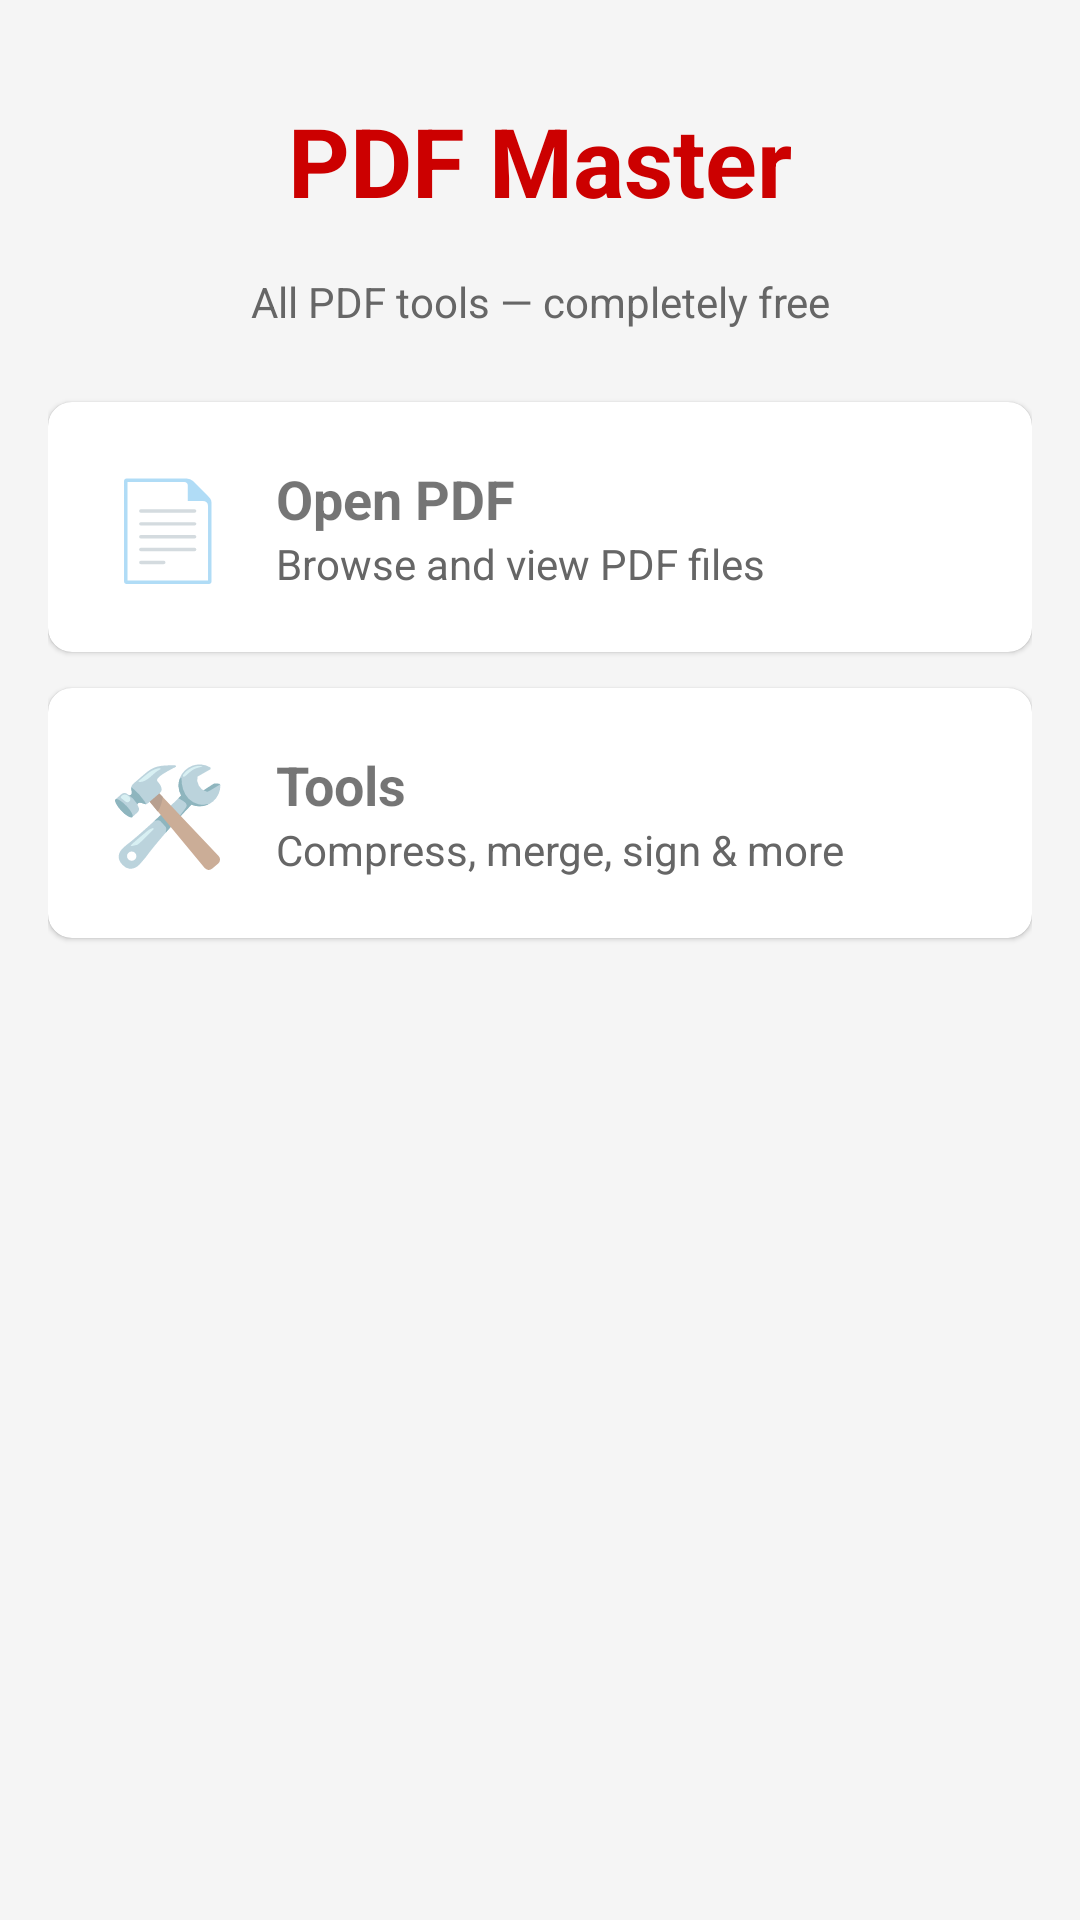

This screen was rendered from an Android layout file. Write that file and the resources it references.
<!-- AndroidManifest.xml: application theme Theme.PDFMaster -->
<!-- res/layout/activity_main.xml -->
<?xml version="1.0" encoding="utf-8"?>
<ScrollView xmlns:android="http://schemas.android.com/apk/res/android"
    android:layout_width="match_parent"
    android:layout_height="match_parent"
    android:background="@color/bg_light">

    <LinearLayout
        android:layout_width="match_parent"
        android:layout_height="wrap_content"
        android:orientation="vertical"
        android:padding="16dp">

        <TextView
            android:layout_width="match_parent"
            android:layout_height="wrap_content"
            android:text="@string/app_name"
            android:textSize="32sp"
            android:textStyle="bold"
            android:textColor="@color/acrobat_red"
            android:gravity="center"
            android:padding="16dp" />

        <TextView
            android:layout_width="match_parent"
            android:layout_height="wrap_content"
            android:text="@string/tagline"
            android:textSize="14sp"
            android:textColor="@color/gray"
            android:gravity="center"
            android:paddingBottom="24dp" />

        <com.google.android.material.card.MaterialCardView
            android:layout_width="match_parent"
            android:layout_height="wrap_content"
            android:layout_marginBottom="12dp"
            app:cardCornerRadius="8dp"
            xmlns:app="http://schemas.android.com/apk/res-auto">

            <LinearLayout
                android:id="@+id/cardViewPdf"
                android:layout_width="match_parent"
                android:layout_height="wrap_content"
                android:orientation="horizontal"
                android:padding="20dp"
                android:background="?attr/selectableItemBackground"
                android:clickable="true"
                android:focusable="true">

                <TextView
                    android:layout_width="wrap_content"
                    android:layout_height="wrap_content"
                    android:text="📄"
                    android:textSize="32sp" />

                <LinearLayout
                    android:layout_width="0dp"
                    android:layout_height="wrap_content"
                    android:layout_weight="1"
                    android:layout_marginStart="16dp"
                    android:orientation="vertical">

                    <TextView
                        android:layout_width="match_parent"
                        android:layout_height="wrap_content"
                        android:text="@string/open_pdf"
                        android:textSize="18sp"
                        android:textStyle="bold" />

                    <TextView
                        android:layout_width="match_parent"
                        android:layout_height="wrap_content"
                        android:text="@string/open_pdf_desc"
                        android:textColor="@color/gray" />
                </LinearLayout>
            </LinearLayout>
        </com.google.android.material.card.MaterialCardView>

        <com.google.android.material.card.MaterialCardView
            android:layout_width="match_parent"
            android:layout_height="wrap_content"
            android:layout_marginBottom="12dp"
            app:cardCornerRadius="8dp"
            xmlns:app="http://schemas.android.com/apk/res-auto">

            <LinearLayout
                android:id="@+id/cardTools"
                android:layout_width="match_parent"
                android:layout_height="wrap_content"
                android:orientation="horizontal"
                android:padding="20dp"
                android:background="?attr/selectableItemBackground"
                android:clickable="true"
                android:focusable="true">

                <TextView
                    android:layout_width="wrap_content"
                    android:layout_height="wrap_content"
                    android:text="🛠️"
                    android:textSize="32sp" />

                <LinearLayout
                    android:layout_width="0dp"
                    android:layout_height="wrap_content"
                    android:layout_weight="1"
                    android:layout_marginStart="16dp"
                    android:orientation="vertical">

                    <TextView
                        android:layout_width="match_parent"
                        android:layout_height="wrap_content"
                        android:text="@string/tools"
                        android:textSize="18sp"
                        android:textStyle="bold" />

                    <TextView
                        android:layout_width="match_parent"
                        android:layout_height="wrap_content"
                        android:text="@string/tools_desc"
                        android:textColor="@color/gray" />
                </LinearLayout>
            </LinearLayout>
        </com.google.android.material.card.MaterialCardView>

    </LinearLayout>
</ScrollView>
<!-- resources referenced by this layout -->
<resources>
  <color name="acrobat_red">#CC0000</color>
  <color name="bg_light">#F5F5F5</color>
  <color name="gray">#666666</color>
  <string name="app_name">PDF Master</string>
  <string name="open_pdf">Open PDF</string>
  <string name="open_pdf_desc">Browse and view PDF files</string>
  <string name="tagline">All PDF tools — completely free</string>
  <string name="tools">Tools</string>
  <string name="tools_desc">Compress, merge, sign &amp; more</string>
  <style name="Theme.PDFMaster" parent="Theme.MaterialComponents.DayNight.DarkActionBar">
          <item name="colorPrimary">@color/acrobat_red</item>
          <item name="colorPrimaryVariant">@color/acrobat_dark</item>
          <item name="colorOnPrimary">@color/white</item>
          <item name="colorSecondary">@color/acrobat_red</item>
          <item name="android:statusBarColor">@color/acrobat_red</item>
          <item name="android:windowLightStatusBar">false</item>
      </style>
  <color name="acrobat_dark">#8B0000</color>
  <color name="white">#FFFFFF</color>
</resources>
